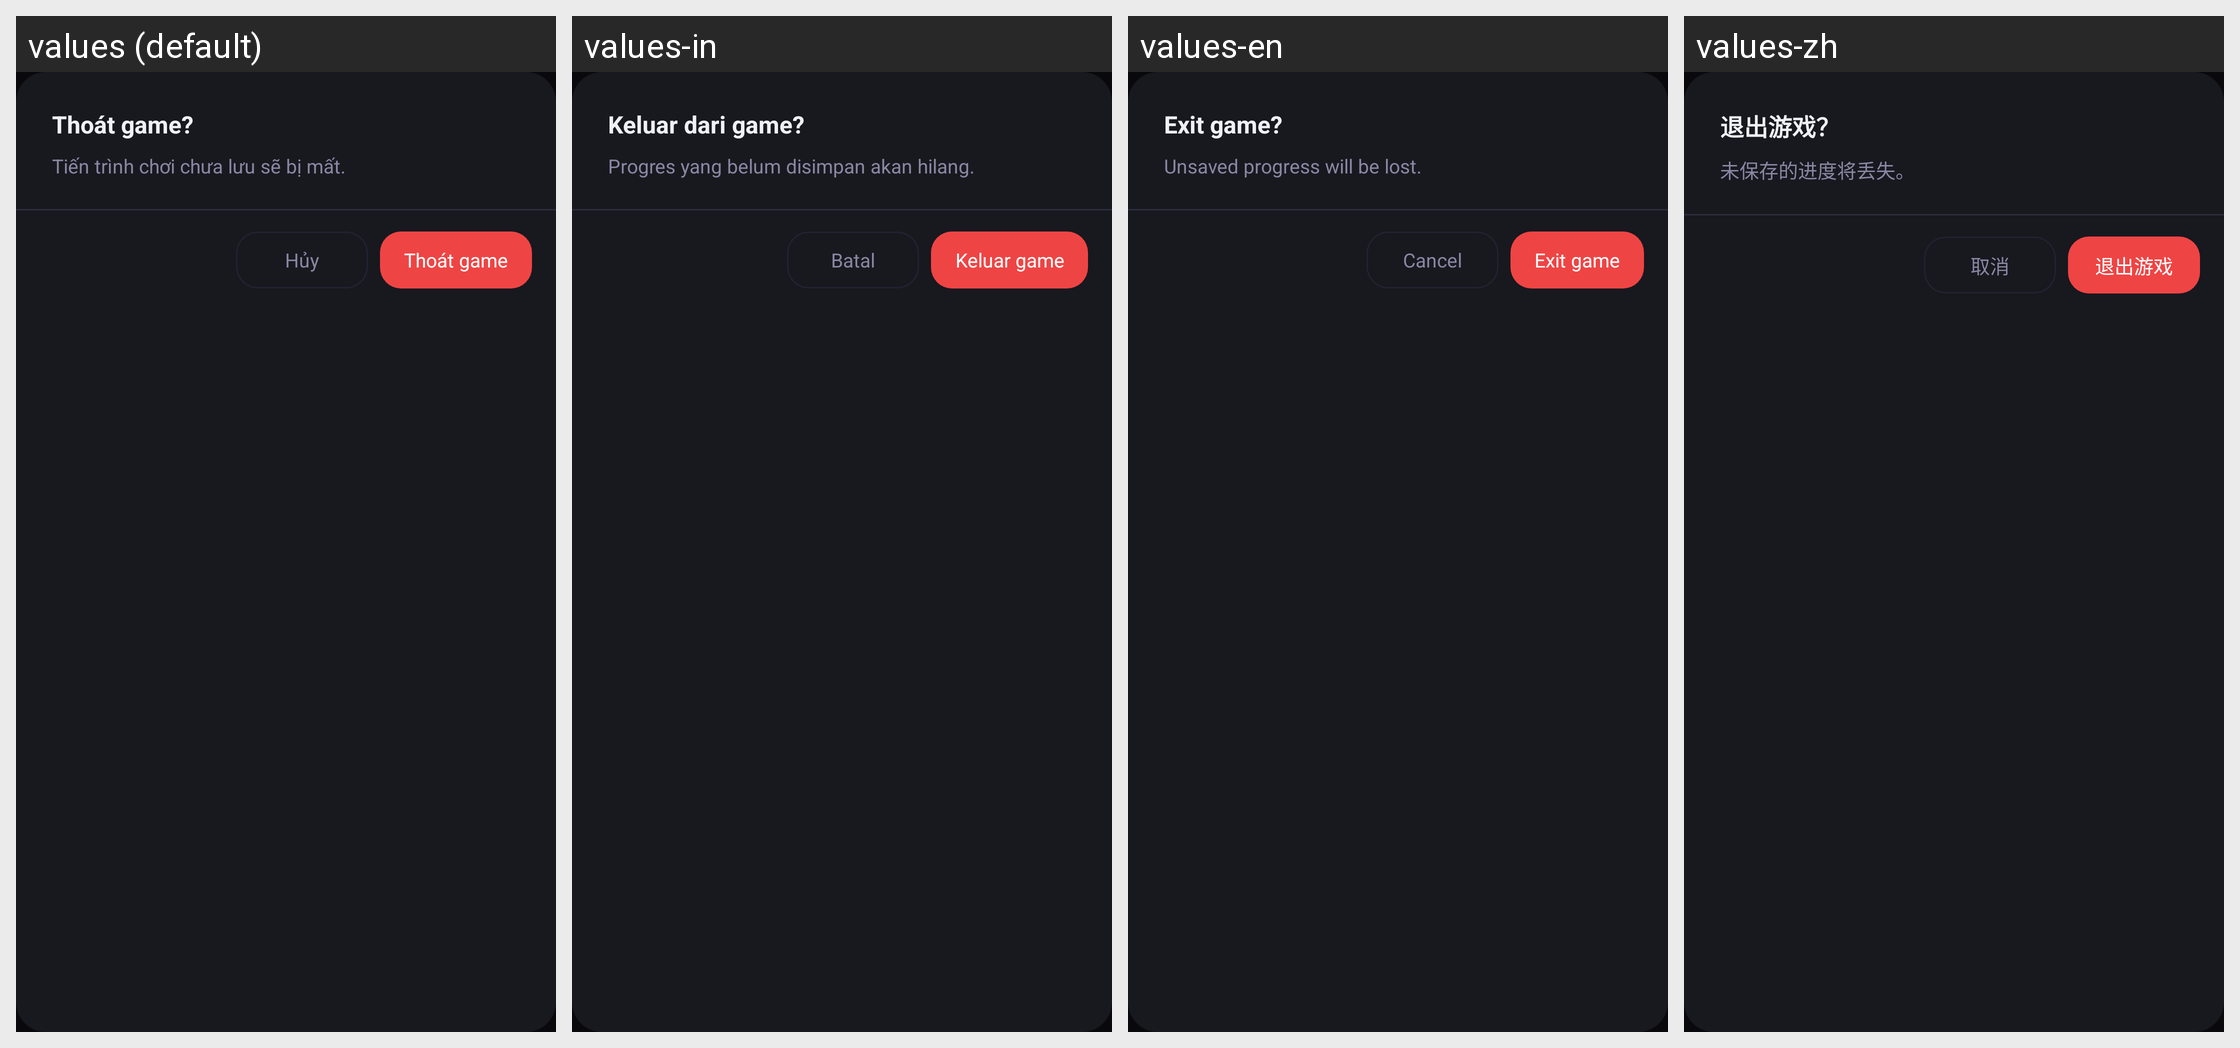

Locale-by-locale string values for the Android screen shown in this grid:
Android screen res/layout/dialog_kiri_exit.xml rendered under 4 locales, left to right: values (default), values-in, values-en, values-zh. Device: Nexus 5 (rendered at 1080×1920; each locale shown at half size, 540×960, under a caption strip naming it); theme Theme.MinHub.
Other locales in the repository, not shown: values-af, values-am, values-ar, values-as, values-az, values-be, values-bg, values-bn, values-bs, values-ca, values-cs, values-da, values-de, values-el, values-en-rGB, values-es, values-es-rUS, values-et, values-eu, values-fa, values-fi, values-fr, values-fr-rCA, values-gl, values-gu, values-hi, values-hr, values-hu, values-hy, values-is, values-it, values-iw, values-ja, values-ka, values-kk, values-km, values-kn, values-ko, values-ky, values-lo, values-lt, values-lv, values-mk, values-ml, values-mn, values-mr, values-ms, values-my, values-nb, values-ne, values-nl, values-or, values-pa, values-pl, values-pt, values-pt-rBR, values-pt-rPT, values-ro, values-ru, values-si, values-sk, values-sl, values-sq, values-sr, values-sv, values-sw, values-ta, values-te, values-th, values-tl, values-tr, values-uk, values-ur, values-uz, values-vi, values-zh-rCN, values-zh-rHK, values-zh-rTW, values-zu.
Strings drawn on this screen, with the default value and each locale's value (text and hints the layout hard-codes, and strings that could not be matched under every locale, appear in the picture but are not listed):

vxace_exit_dialog_title
  values: Thoát game?
  values-in: Keluar dari game?
  values-en: Exit game?
  values-zh: 退出游戏？

vxace_exit_dialog_message
  values: Tiến trình chơi chưa lưu sẽ bị mất.
  values-in: Progres yang belum disimpan akan hilang.
  values-en: Unsaved progress will be lost.
  values-zh: 未保存的进度将丢失。

dialog_cancel
  values: Hủy
  values-in: Batal
  values-en: Cancel
  values-zh: 取消

menu_exit
  values: Thoát game
  values-in: Keluar game
  values-en: Exit game
  values-zh: 退出游戏
